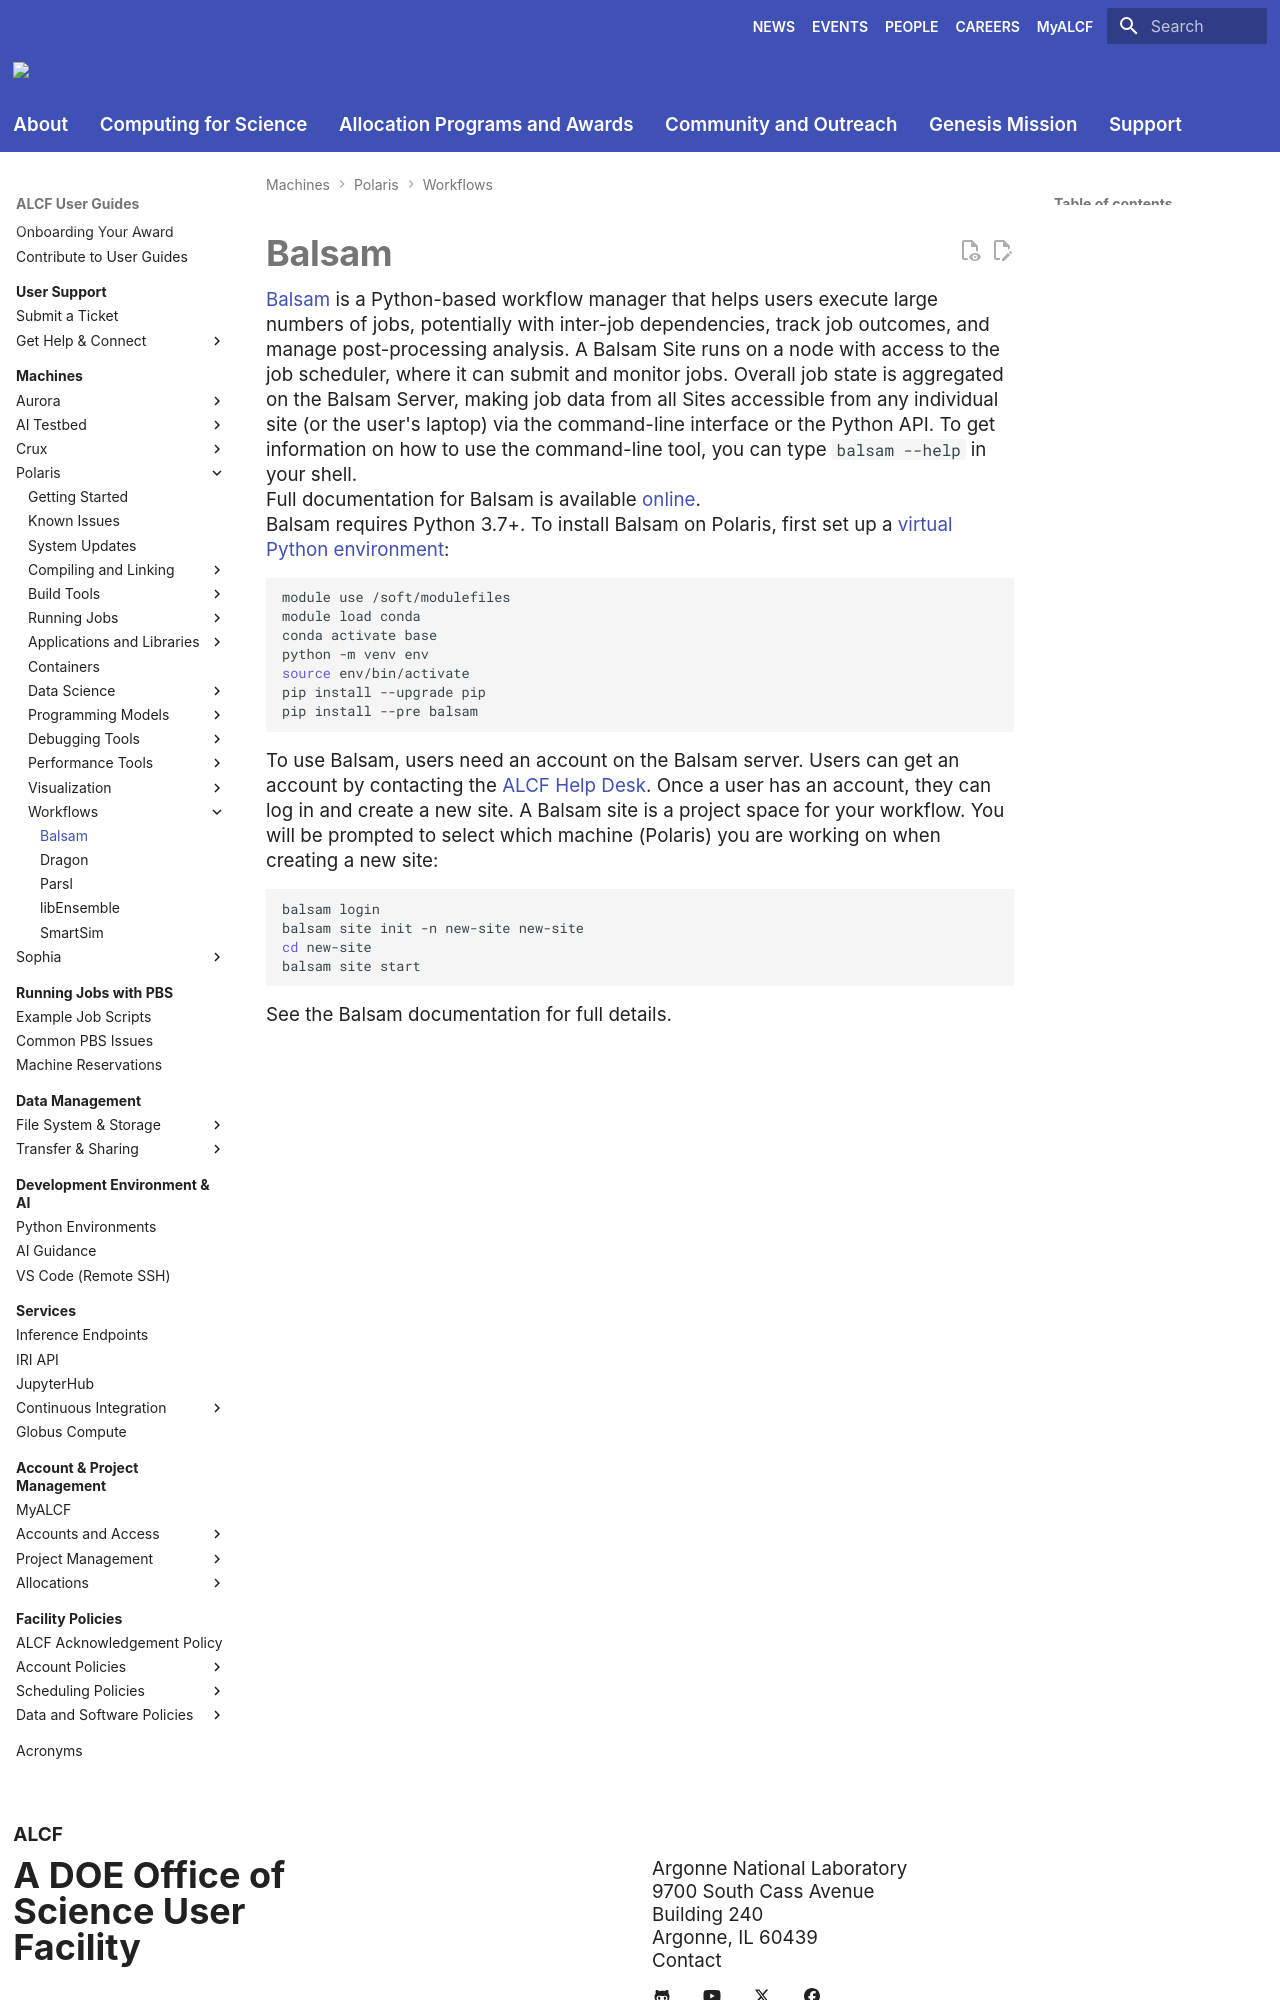

repository: argonne-lcf/user-guides · page: polaris/workflows/balsam/index.html · generator: mkdocs

# Balsam

[Balsam](https://balsam.readthedocs.io/en/latest/) is a Python-based workflow manager that helps users execute large numbers of jobs, potentially with inter-job dependencies, track job outcomes, and manage post-processing analysis. A Balsam Site runs on a node with access to the job scheduler, where it can submit and monitor jobs. Overall job state is aggregated on the Balsam Server, making job data from all Sites accessible from any individual site (or the user's laptop) via the command-line interface or the Python API. To get information on how to use the command-line tool, you can type `balsam --help` in your shell.

Full documentation for Balsam is available [online](https://balsam.readthedocs.io/en/latest/).

Balsam requires Python 3.7+. To install Balsam on Polaris, first set up a [virtual Python environment](../data-science/python.md):

```shell
module use /soft/modulefiles
module load conda
conda activate base
python -m venv env
source env/bin/activate
pip install --upgrade pip
pip install --pre balsam
```

To use Balsam, users need an account on the Balsam server. Users can get an account by contacting the [ALCF Help Desk](mailto:support@alcf.anl.gov). Once a user has an account, they can log in and create a new site. A Balsam site is a project space for your workflow. You will be prompted to select which machine (Polaris) you are working on when creating a new site:
